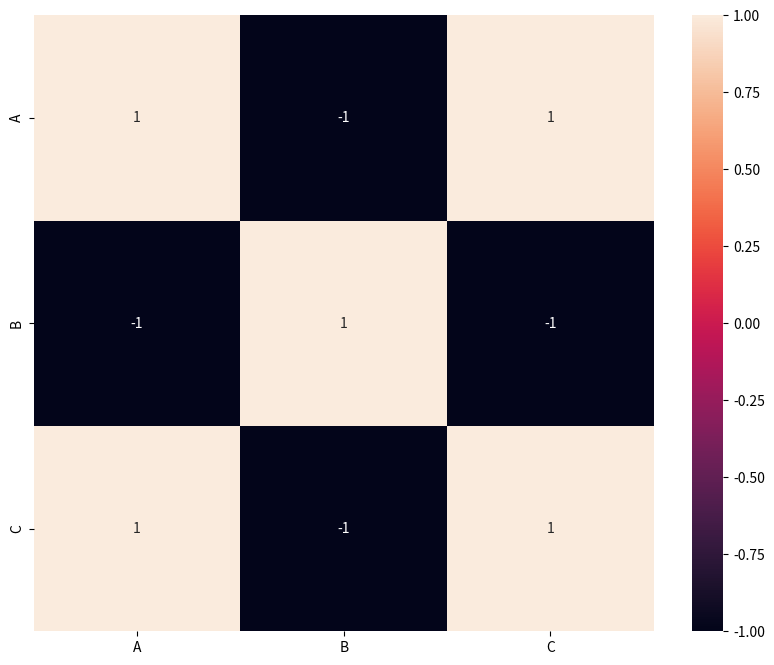

Generate this figure with matplotlib:
import pandas as pd
import seaborn as sns
import matplotlib.pyplot as plt

# Example DataFrame
data = {
    'A': [1, 2, 3, 4, 5],
    'B': [5, 4, 3, 2, 1],
    'C': [2, 3, 4, 5, 6]
}
df = pd.DataFrame(data)

# Calculate correlation
correlation_matrix = df.corr()
plt.figure(figsize=(10, 8))
sns.heatmap(correlation_matrix, annot=True)
plt.show()